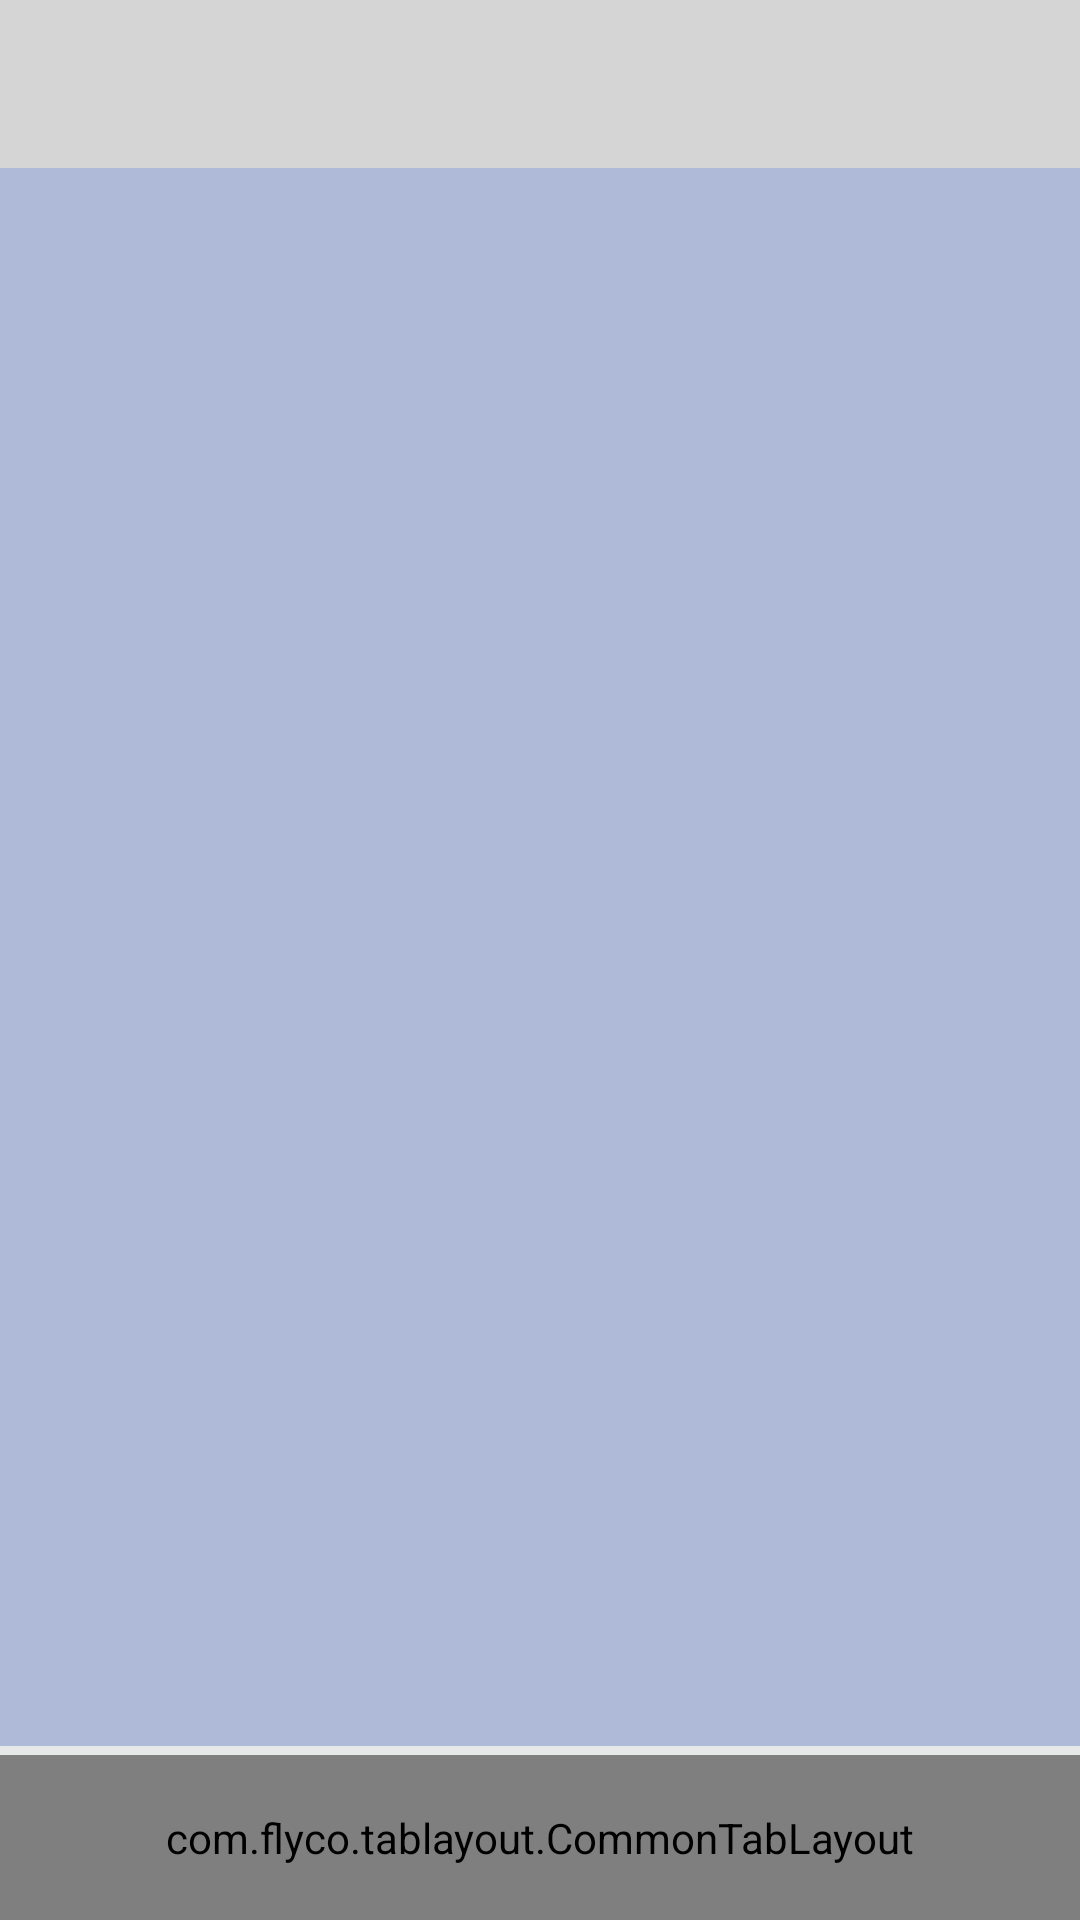

Produce the Android XML layout that renders to this screen, including the resource entries it uses.
<!-- AndroidManifest.xml: application theme SuperUI.NoActionBar -->
<!-- res/layout/activity_main.xml -->
<?xml version="1.0" encoding="utf-8"?>
<LinearLayout xmlns:android="http://schemas.android.com/apk/res/android"
    xmlns:tools="http://schemas.android.com/tools"
    android:layout_width="match_parent"
    android:layout_height="match_parent"
    xmlns:app="http://schemas.android.com/apk/res-auto"
    android:orientation="vertical"
    android:background="#88687EB5"
    tools:context=".MainActivity">

    <include layout="@layout/toolbar"/>
    
    <androidx.viewpager.widget.ViewPager
        android:id="@+id/list"
        android:layout_width="match_parent"
        android:layout_height="0dp"
        android:layout_weight="1"/>

    <View
        android:layout_width="match_parent"
        android:background="@color/divider"
        android:layout_height="@dimen/divider_small"/>

    <com.flyco.tablayout.CommonTabLayout
        android:id="@+id/indicator"
        android:layout_width="match_parent"
        android:layout_height="@dimen/d55"
        android:background="@color/primary_button"
        app:tl_iconHeight="20dp"
        app:tl_iconWidth="20dp"
        app:tl_indicator_color="?attr/colorPrimary"
        app:tl_indicator_height="0dp"
        app:tl_textSelectColor="?attr/colorPrimary"
        app:tl_textUnselectColor="?attr/colorOnSurface"
        app:tl_textsize="12sp"
        app:tl_underline_color="#DDDDDD"
        app:tl_underline_height="0dp"/>
</LinearLayout>
<!-- res/layout/toolbar.xml (included above) -->
<?xml version="1.0" encoding="utf-8"?>
<com.google.android.material.appbar.AppBarLayout xmlns:android="http://schemas.android.com/apk/res/android"
    xmlns:app="http://schemas.android.com/apk/res-auto"
    android:layout_width="match_parent"
    android:layout_height="wrap_content"
    android:theme="@style/SuperTheme.AppBarOverlay.Dark">
    

    <androidx.appcompat.widget.Toolbar
        android:id="@+id/toolbar"
        android:layout_width="match_parent"
        android:layout_height="?attr/actionBarSize"
        app:popupTheme="@style/SuperTheme.PopupOverlay.Light" />


</com.google.android.material.appbar.AppBarLayout>
<!-- resources referenced by this layout -->
<resources>
  <color name="divider">#e7e9e9</color>
  <color name="primary_button">#596c94</color>
  <dimen name="d55">55dp</dimen>
  <dimen name="divider_small">3dp</dimen>
  <style name="SuperTheme.AppBarOverlay.Dark" parent="ThemeOverlay.AppCompat.Dark.ActionBar" />
  <style name="SuperTheme.PopupOverlay.Light" parent="ThemeOverlay.AppCompat.Light" />
  <style name="SuperUI.NoActionBar" parent="Theme.MaterialComponents.DayNight.NoActionBar">
          
          <item name="colorPrimary">@color/super_click_background</item>
          <item name="colorPrimaryVariant">@color/super_click_background</item>
          <item name="colorOnPrimary">@color/white</item>
  
          
          <item name="colorSecondary">@color/super_click_background</item>
          <item name="colorSecondaryVariant">@color/white</item>
  
          
          <item name="android:statusBarColor" tools:targetApi="l">@color/super_black40</item>
      </style>
  <color name="super_click_background">#ffd5d5d5</color>
  <color name="white">#FFFFFF</color>
  <color name="super_black40">#ff2b2b2b</color>
</resources>
